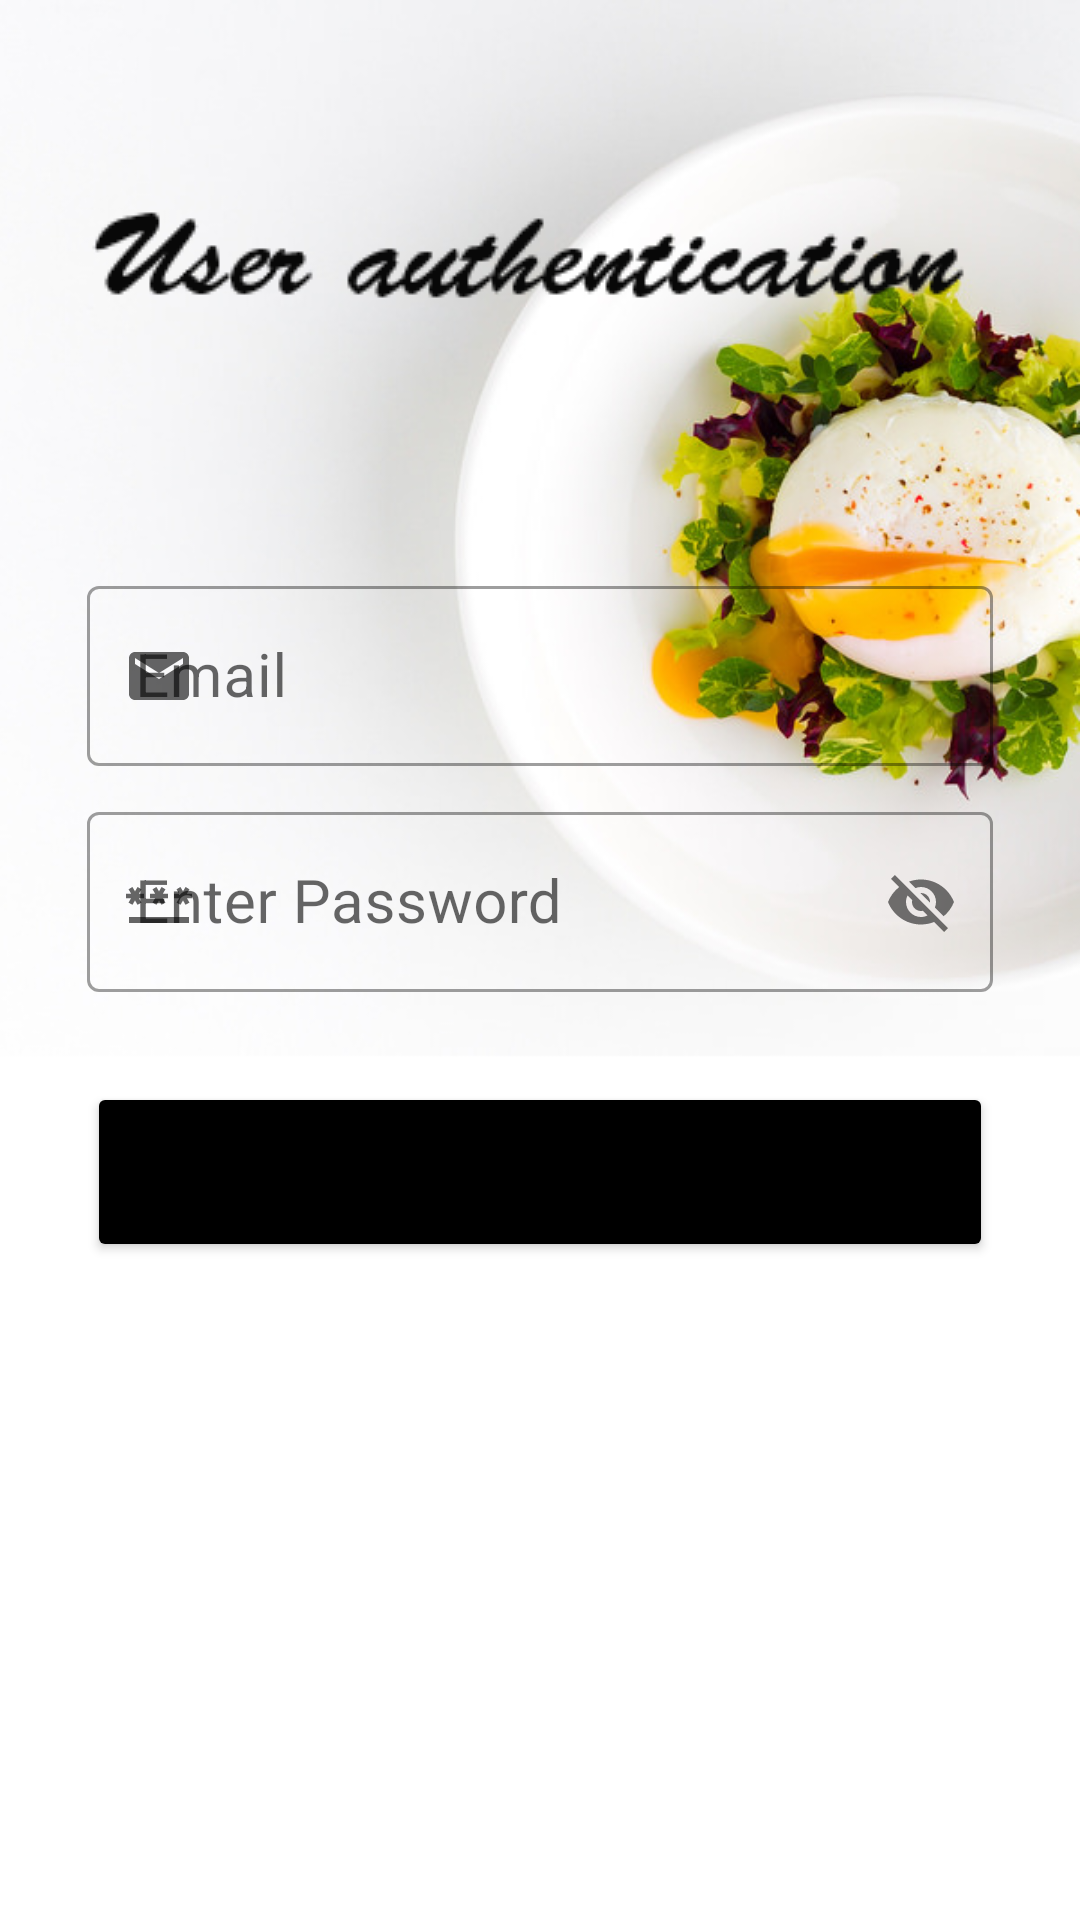

The Android layout XML behind this screen, and the referenced resources:
<!-- AndroidManifest.xml: application theme Theme.MyApplication -->
<!-- res/layout/xacthucnguoidung.xml -->
<?xml version="1.0" encoding="utf-8"?>
<LinearLayout xmlns:android="http://schemas.android.com/apk/res/android"
    xmlns:app="http://schemas.android.com/apk/res-auto"
    android:orientation="vertical"
    android:layout_width="match_parent"
    android:layout_height="match_parent"
    android:background="@drawable/background"
    android:padding="20dp">
    <ImageView
        android:layout_width="wrap_content"
        android:layout_height="wrap_content"
        android:layout_gravity="center"
        android:src="@drawable/authentication"
        android:layout_marginBottom="50dp"/>

    <com.google.android.material.textfield.TextInputLayout
        android:id="@+id/til_ed_useremail"
        android:layout_width="match_parent"
        android:layout_marginTop="20dp"
        app:startIconDrawable="@drawable/custom_email"
        style="@style/Widget.MaterialComponents.TextInputLayout.OutlinedBox"
        android:layout_height="wrap_content"
        android:hint="Email"
        android:gravity="center">

    <com.google.android.material.textfield.TextInputEditText
        android:id="@+id/ed_mail"
        android:layout_width="302dp"
        android:layout_height="60dp"
        android:layout_marginTop="35dp"
        android:background="@drawable/background_edit_text"
        android:textSize="20sp" />

    </com.google.android.material.textfield.TextInputLayout>
    <com.google.android.material.textfield.TextInputLayout
        android:layout_width="match_parent"
        style="@style/Widget.MaterialComponents.TextInputLayout.OutlinedBox"
        android:layout_height="wrap_content"
        android:id="@+id/til_enterpassword"
        android:layout_marginTop="10dp"
        app:startIconDrawable="@drawable/custom_pass"
        android:hint="Enter Password"
        app:passwordToggleEnabled="true"
        android:gravity="center">

        <com.google.android.material.textfield.TextInputEditText
            android:id="@+id/ed_passwordxacthuc"
            android:layout_width="302dp"
            android:layout_height="60dp"
            android:background="@drawable/background_edit_text"
            android:textSize="20sp" />
    </com.google.android.material.textfield.TextInputLayout>

    <Button
        android:layout_marginTop="30dp"
        android:layout_width="302dp"
        android:layout_gravity="center"
        android:layout_height="60dp"
        android:text="ok"
        android:backgroundTint="@color/black"
        android:id="@+id/btn_xacthuc"/>
</LinearLayout>
<!-- resources referenced by this layout -->
<resources>
  <color name="black">#FF000000</color>
  <!-- drawable custom_email (drawable-v24) -->
  <?xml version="1.0" encoding="utf-8"?>
  <selector xmlns:android="http://schemas.android.com/apk/res/android">
      <item android:state_focused="true"
          android:drawable="@drawable/ic_baseline_email_24_out"/>
      <item android:state_focused="false"
          android:drawable="@drawable/ic_baseline_email_24"/>
  
  </selector>
  <!-- drawable custom_pass (drawable-v24) -->
  <?xml version="1.0" encoding="utf-8"?>
  <selector xmlns:android="http://schemas.android.com/apk/res/android">
      <item android:state_focused="true"
          android:drawable="@drawable/ic_baseline_password_24_out"/>
      <item android:state_focused="false"
          android:drawable="@drawable/ic_baseline_password_24"/>
  
  </selector>
  <style name="Theme.MyApplication" parent="Theme.MaterialComponents.DayNight.NoActionBar">
          
          <item name="colorPrimary">@color/purple_500</item>
          <item name="colorPrimaryVariant">@color/purple_700</item>
          <item name="colorOnPrimary">@color/white</item>
          
          <item name="colorSecondary">@color/teal_200</item>
          <item name="colorSecondaryVariant">@color/teal_700</item>
          <item name="colorOnSecondary">@color/black</item>
          
          <item name="android:statusBarColor">@color/status</item>
          
      </style>
  <!-- drawable ic_baseline_email_24_out (drawable-v24) -->
  <vector android:height="24dp" android:tint="#090808"
      android:viewportHeight="24" android:viewportWidth="24"
      android:width="24dp" xmlns:android="http://schemas.android.com/apk/res/android">
      <path android:fillColor="@android:color/white" android:pathData="M20,4L4,4c-1.1,0 -1.99,0.9 -1.99,2L2,18c0,1.1 0.9,2 2,2h16c1.1,0 2,-0.9 2,-2L22,6c0,-1.1 -0.9,-2 -2,-2zM20,8l-8,5 -8,-5L4,6l8,5 8,-5v2z"/>
  </vector>
  <!-- drawable ic_baseline_email_24 (drawable-v24) -->
  <vector android:height="24dp" android:tint="#878484"
      android:viewportHeight="24" android:viewportWidth="24"
      android:width="24dp" xmlns:android="http://schemas.android.com/apk/res/android">
      <path android:fillColor="@android:color/white" android:pathData="M20,4L4,4c-1.1,0 -1.99,0.9 -1.99,2L2,18c0,1.1 0.9,2 2,2h16c1.1,0 2,-0.9 2,-2L22,6c0,-1.1 -0.9,-2 -2,-2zM20,8l-8,5 -8,-5L4,6l8,5 8,-5v2z"/>
  </vector>
  <!-- drawable ic_baseline_password_24 (drawable-v24) -->
  <vector android:height="24dp" android:tint="#878484"
      android:viewportHeight="24" android:viewportWidth="24"
      android:width="24dp" xmlns:android="http://schemas.android.com/apk/res/android">
      <path android:fillColor="@android:color/white" android:pathData="M2,17h20v2H2V17zM3.15,12.95L4,11.47l0.85,1.48l1.3,-0.75L5.3,10.72H7v-1.5H5.3l0.85,-1.47L4.85,7L4,8.47L3.15,7l-1.3,0.75L2.7,9.22H1v1.5h1.7L1.85,12.2L3.15,12.95zM9.85,12.2l1.3,0.75L12,11.47l0.85,1.48l1.3,-0.75l-0.85,-1.48H15v-1.5h-1.7l0.85,-1.47L12.85,7L12,8.47L11.15,7l-1.3,0.75l0.85,1.47H9v1.5h1.7L9.85,12.2zM23,9.22h-1.7l0.85,-1.47L20.85,7L20,8.47L19.15,7l-1.3,0.75l0.85,1.47H17v1.5h1.7l-0.85,1.48l1.3,0.75L20,11.47l0.85,1.48l1.3,-0.75l-0.85,-1.48H23V9.22z"/>
  </vector>
  <color name="purple_500">#FF6200EE</color>
  <color name="purple_700">#FF3700B3</color>
  <color name="white">#FFFFFFFF</color>
  <color name="teal_200">#FF03DAC5</color>
  <color name="teal_700">#FF018786</color>
  <color name="status">#15C1B1</color>
</resources>
